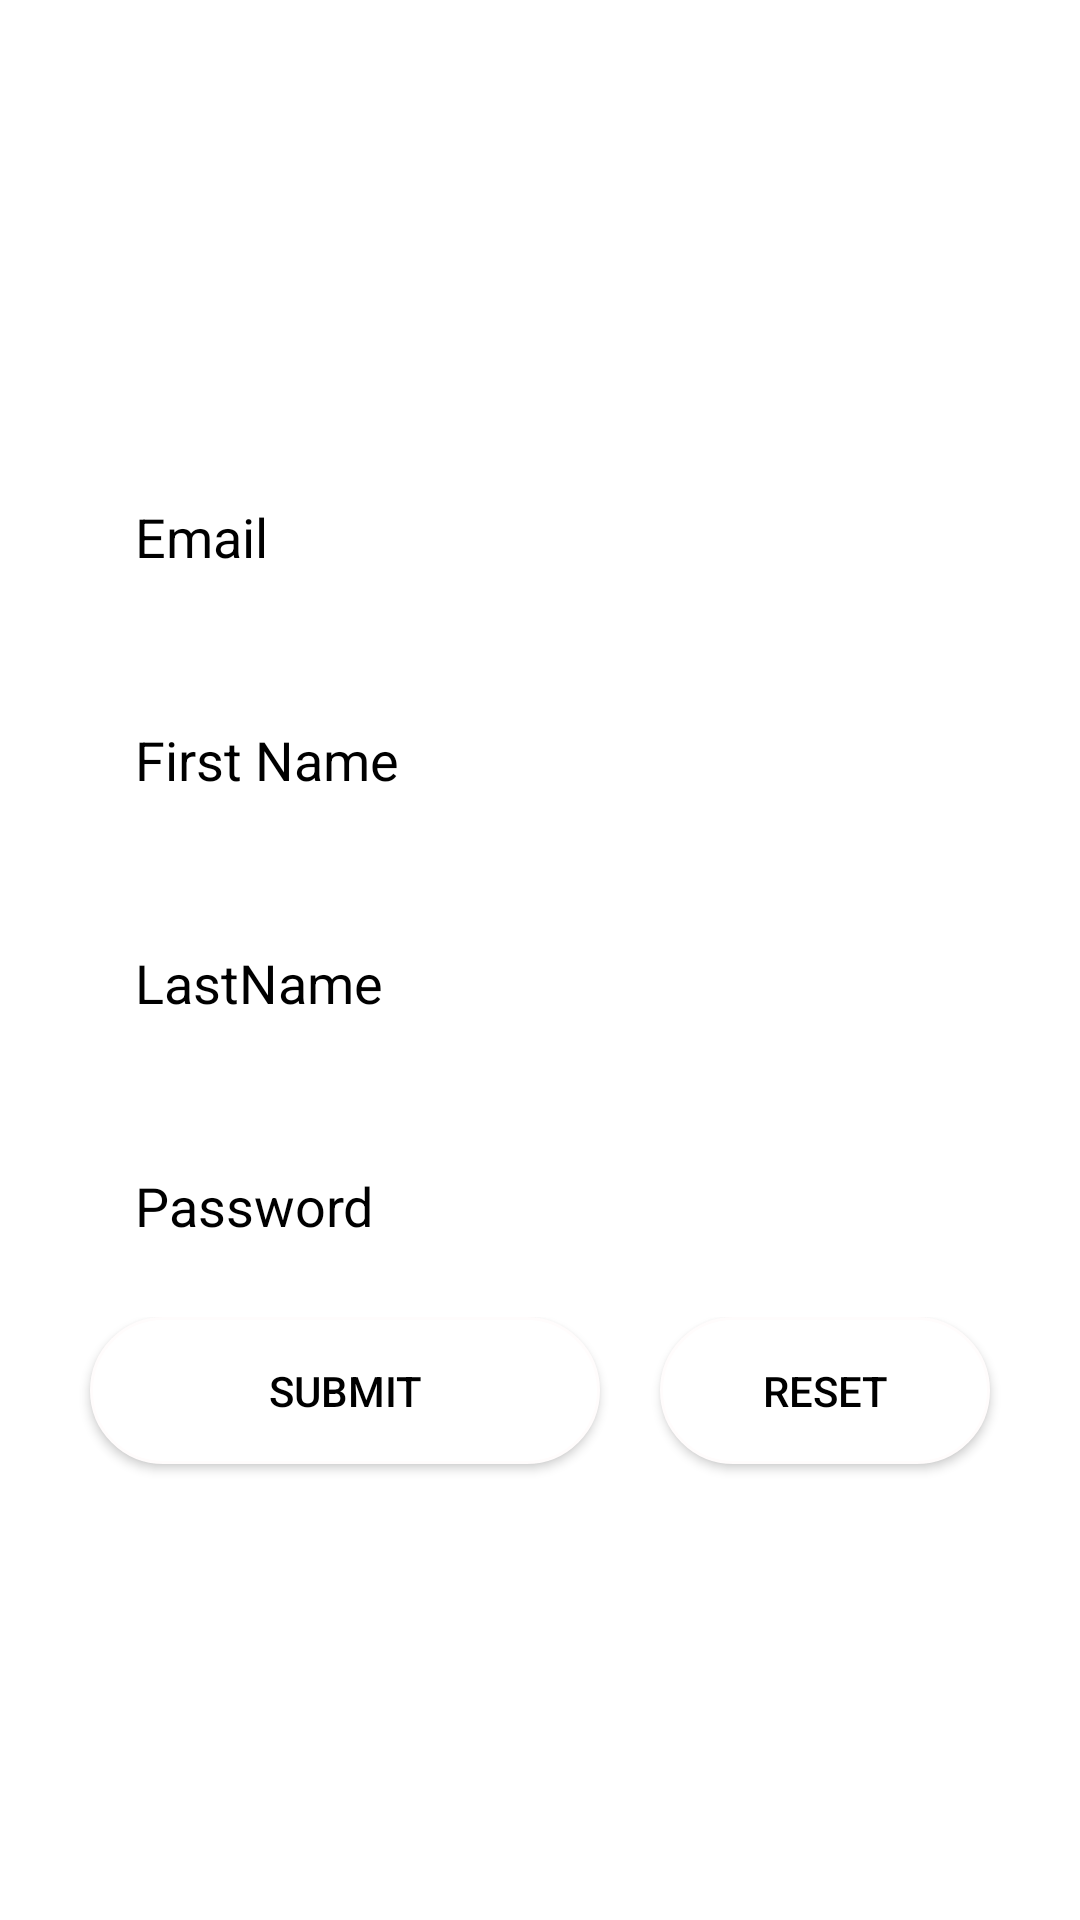

Android layout source for this screen:
<!-- AndroidManifest.xml: application theme Theme.MyApp -->
<!-- res/layout/activity_sign_up.xml -->
<?xml version="1.0" encoding="utf-8"?>
<androidx.constraintlayout.widget.ConstraintLayout xmlns:android="http://schemas.android.com/apk/res/android"
    xmlns:app="http://schemas.android.com/apk/res-auto"
    xmlns:tools="http://schemas.android.com/tools"
    android:layout_width="match_parent"
    android:layout_height="match_parent"
    tools:context=".SignUp.SignUpActivity">
    <LinearLayout
        android:id="@+id/login_form"
        android:layout_width="match_parent"
        android:layout_height="match_parent"
        android:background="@drawable/images"
        android:gravity="center"
        android:orientation="vertical"
        android:padding="20dp"
        tools:ignore="InvalidId">

        <EditText
            android:id="@+id/email"
            android:layout_width="match_parent"
            android:layout_height="wrap_content"
            android:layout_margin="10dp"
            android:background="@drawable/textbox"
            android:backgroundTint="@color/black"
            android:drawablePadding="10dp"
            android:hint="Email"
            android:padding="15dp"
            android:textColor="@color/black"
            android:textColorHighlight="@color/black"
            android:textColorHint="@color/black" />

        <EditText
            android:id="@+id/firstname"
            android:layout_width="match_parent"
            android:layout_height="wrap_content"
            android:layout_margin="10dp"
            android:background="@drawable/textbox"
            android:backgroundTint="@color/black"

            android:drawablePadding="10dp"
            android:hint="First Name"
            android:padding="15dp"
            android:textColor="@color/black"
            android:textColorHighlight="@color/black"
            android:textColorHint="@color/black" />
        <EditText
            android:id="@+id/Lastname"
            android:layout_width="match_parent"
            android:layout_height="wrap_content"
            android:layout_margin="10dp"
            android:background="@drawable/textbox"
            android:backgroundTint="@color/black"
            android:drawablePadding="10dp"
            android:hint="LastName"
            android:padding="15dp"
            android:textColor="@color/black"
            android:textColorHighlight="@color/black"
            android:textColorHint="@color/black" />
        <EditText
            android:id="@+id/password"
            android:layout_width="match_parent"
            android:layout_height="wrap_content"
            android:layout_margin="10dp"
            android:background="@drawable/textbox"
            android:backgroundTint="@color/black"
            android:drawablePadding="10dp"
            android:hint="Password"
            android:inputType="textPassword"
            android:padding="15dp"
            android:textColor="@color/black"
            android:textColorHighlight="@color/black"
            android:textColorHint="@color/black" />

        <LinearLayout
            android:layout_width="match_parent"
            android:layout_height="wrap_content"
            android:orientation="horizontal">

            <Button
                android:id="@+id/submit"
                android:layout_width="170dp"
                android:layout_height="wrap_content"
                android:layout_marginLeft="10dp"
                android:layout_marginTop="0dp"
                android:layout_marginRight="10dp"
                android:layout_marginBottom="10dp"
                android:background="@drawable/shapelogin"
                android:padding="15dp"
                android:text="Submit"
              />

            <Button
                android:id="@+id/Reset"
                android:layout_width="match_parent"
                android:layout_height="wrap_content"
                android:layout_marginLeft="10dp"
                android:layout_marginTop="0dp"
                android:layout_marginRight="10dp"
                android:layout_marginBottom="10dp"
                android:background="@drawable/shapelogin"
                android:padding="15dp"
                android:text="Reset"
                android:visibility="visible" />

        </LinearLayout>



    </LinearLayout>

</androidx.constraintlayout.widget.ConstraintLayout>
<!-- resources referenced by this layout -->
<resources>
  <color name="black">#000000</color>
  <!-- drawable shapelogin (drawable) -->
  <?xml version="1.0" encoding="utf-8"?>
  <shape
      xmlns:android="http://schemas.android.com/apk/res/android"
      android:shape="rectangle">
  
      <solid
          android:color="#FFFFFF">
      </solid>
  
      <corners
          android:radius="25dp">
      </corners>
  
      <stroke
          android:width="1dp"
          android:color="#FFFCFC">
      </stroke>
  
      <padding
          android:top="0dp"
          android:right="10dp"
          android:left="10dp"
          android:bottom="0dp">
      </padding>
  
  </shape>
  <style name="Theme.MyApp" parent="Base.Theme.MyApp" />
  <style name="Base.Theme.MyApp" parent="Theme.Material3.DayNight.NoActionBar">
          
          <item name="android:windowBackground">@color/white</item>
          <item name="android:textColor">@color/black</item>
          <item name="colorPrimary">@color/colorPrimary</item>
  
      </style>
  <color name="white">#FFFFFF</color>
  <color name="colorPrimary">#1389E6</color>
</resources>
